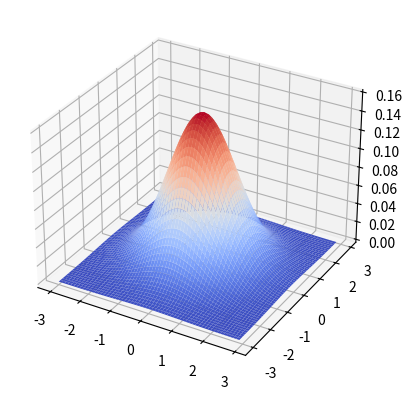

Source code (Python): (Note: this script raises an exception after producing the figure.)
import numpy as np
import matplotlib.pyplot as plt
from mpl_toolkits.mplot3d import axes3d
from matplotlib import cm

# 二次元正規分布の確率密度を返す関数
def gaussian(x, sigma, mu):
    # 分散共分散行列の行列式
    det = np.linalg.det(sigma)
    # 分散共分散行列の逆行列
    inv = np.linalg.inv(sigma)
    n = x.ndim
    return np.exp(-np.diag((x - mu) @inv@ (x - mu).T) / 2.0) / (np.sqrt((2 * np.pi) ** n * det))

def main():
    # 関数に投入するデータを作成
    x = y = np.arange(-3, 3, 0.1)
    mash_x, mash_y = np.meshgrid(x, y)

    z = np.c_[mash_x.ravel(), mash_y.ravel()]

    # 変数x, yの平均値を指定
    mu = np.array([0, 0])
    # 変数x, yの分散共分散行列を指定
    sigma = np.array([[1, 0], [0, 1]])
    
    # ガウシアン分布を計算
    g = gaussian(z, sigma, mu)
    # 二次元にreshape
    g = g.reshape(mash_x.shape)

    # 二次元正規分布をplot
    fig = plt.figure()
    ax = fig.add_subplot(111, projection='3d')
    # 描画
    ax.plot_surface(mash_x, mash_y, g, rstride=1, cstride=1, cmap=cm.coolwarm)
    plt.savefig('../../output/metadata/2_gaussian.png')

if __name__ == '__main__':
    main()

